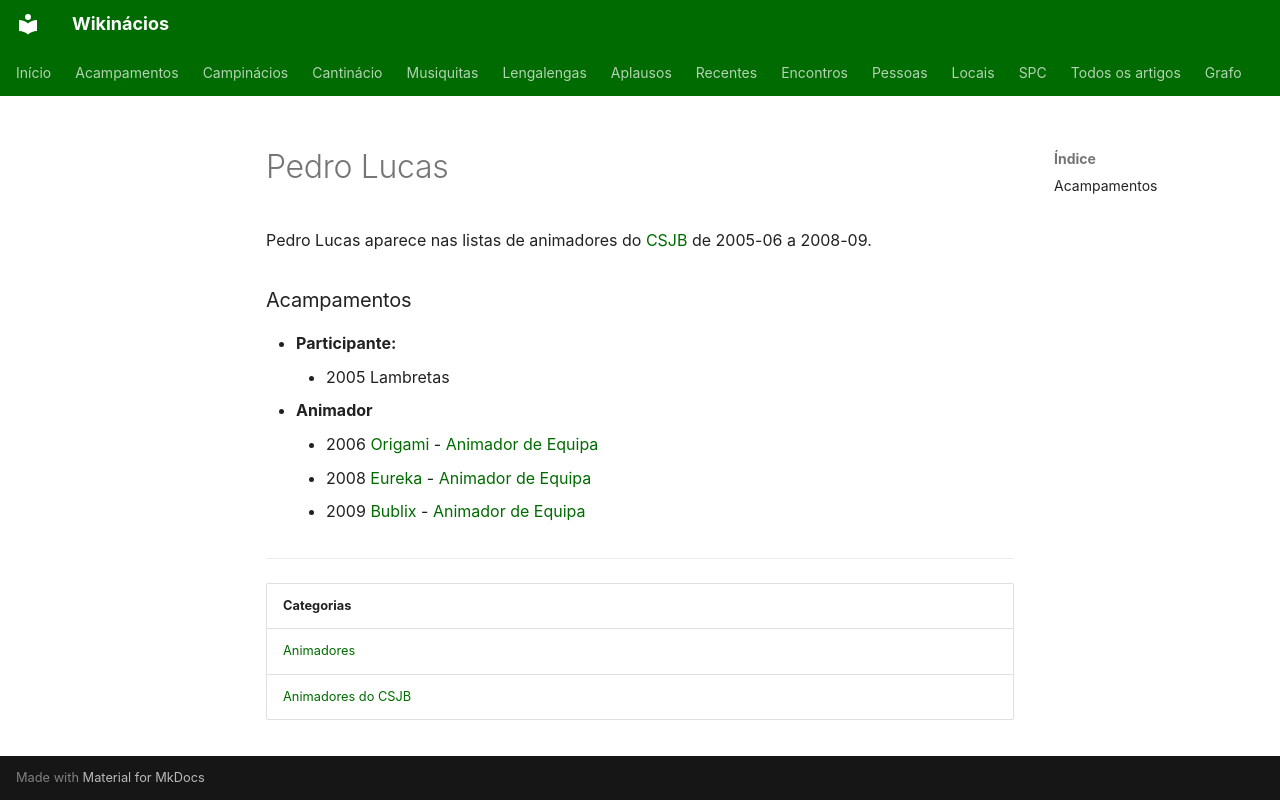

repository: neteinstein/Campinacios · page: Pessoas/P/Pedro Lucas.html · generator: mkdocs

# Pedro Lucas

Pedro Lucas aparece nas listas de animadores do [CSJB](../../Movimento/CSJB.md) de 2005-06 a 2008-09.

### Acampamentos

- **Participante:**
    - 2005 Lambretas
- **Animador**
    - 2006 [Origami](../../Acampamentos/2006/Origami.md) - [Animador de Equipa](../../Cargos/Animador%20de%20Equipa.md)
    - 2008 [Eureka](../../Acampamentos/2008/Eureka.md) - [Animador de Equipa](../../Cargos/Animador%20de%20Equipa.md)
    - 2009 [Bublix](../../Acampamentos/2009/Bublix.md) - [Animador de Equipa](../../Cargos/Animador%20de%20Equipa.md)

---

| Categorias |
| --- |
| [Animadores](../../Categorias/Animadores.md) |
| [Animadores do CSJB](../../Categorias/Animadores%20do%20CSJB.md) |
